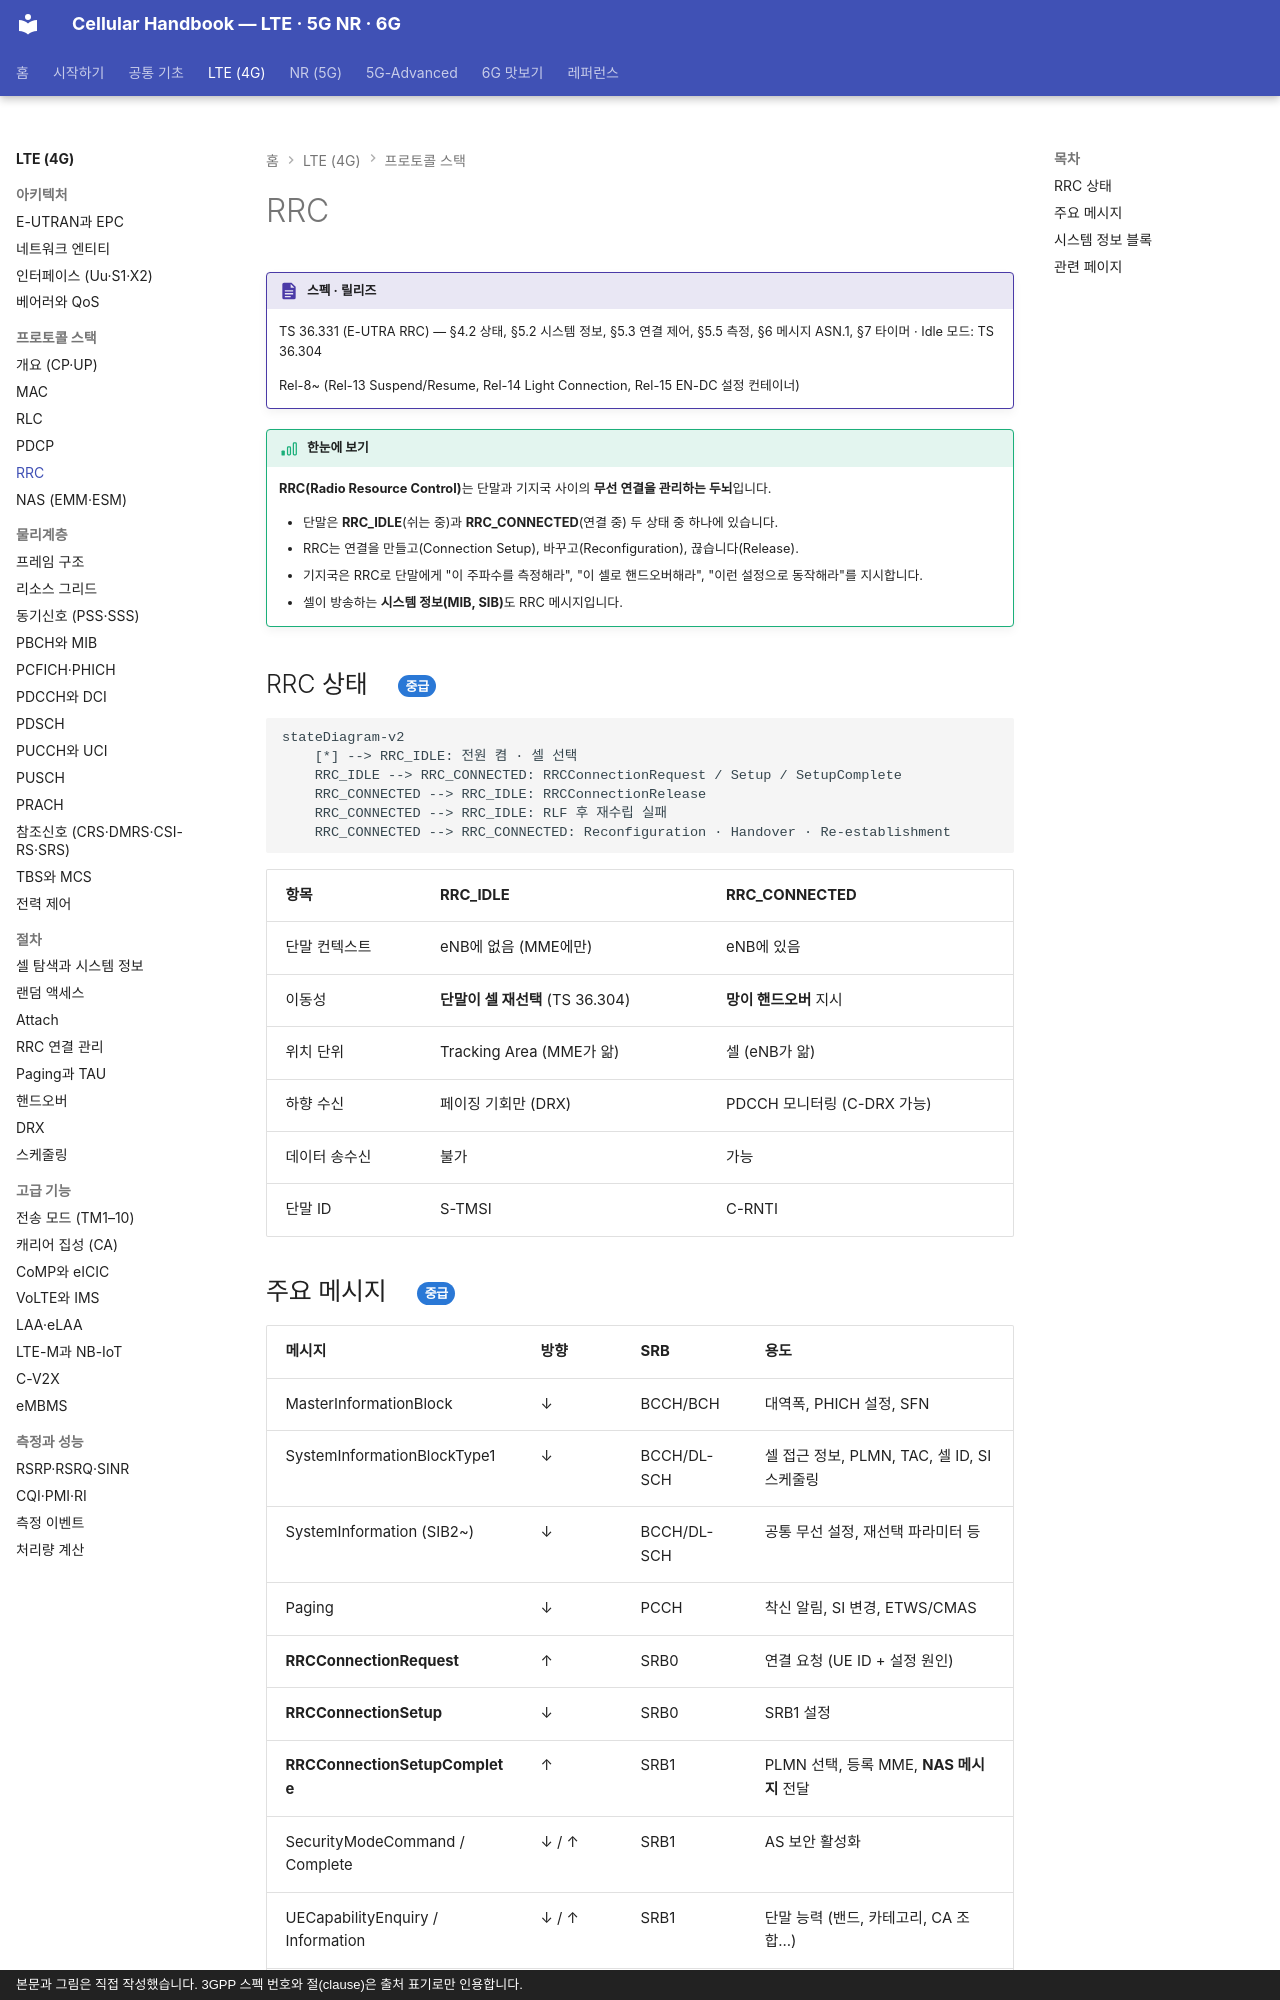

repository: goodhosup/cellular · page: lte/protocol/rrc/index.html · generator: mkdocs · copyright: 본문과 그림은 직접 작성했습니다. 3GPP 스펙 번호와 절(clause)은 출처 표기로만 인용합니다.

# RRC

!!! spec "스펙 · 릴리즈"
    TS 36.331 (E-UTRA RRC) — §4.2 상태, §5.2 시스템 정보, §5.3 연결 제어, §5.5 측정, §6 메시지 ASN.1, §7 타이머 · Idle 모드: TS 36.304

    Rel-8~ (Rel-13 Suspend/Resume, Rel-14 Light Connection, Rel-15 EN-DC 설정 컨테이너)

!!! basic "한눈에 보기"
    **RRC(Radio Resource Control)**는 단말과 기지국 사이의 **무선 연결을 관리하는 두뇌**입니다.

    - 단말은 **RRC_IDLE**(쉬는 중)과 **RRC_CONNECTED**(연결 중) 두 상태 중 하나에 있습니다.
    - RRC는 연결을 만들고(Connection Setup), 바꾸고(Reconfiguration), 끊습니다(Release).
    - 기지국은 RRC로 단말에게 "이 주파수를 측정해라", "이 셀로 핸드오버해라", "이런 설정으로 동작해라"를 지시합니다.
    - 셀이 방송하는 **시스템 정보(MIB, SIB)**도 RRC 메시지입니다.

## RRC 상태 { .l2 }

```mermaid
stateDiagram-v2
    [*] --> RRC_IDLE: 전원 켬 · 셀 선택
    RRC_IDLE --> RRC_CONNECTED: RRCConnectionRequest / Setup / SetupComplete
    RRC_CONNECTED --> RRC_IDLE: RRCConnectionRelease
    RRC_CONNECTED --> RRC_IDLE: RLF 후 재수립 실패
    RRC_CONNECTED --> RRC_CONNECTED: Reconfiguration · Handover · Re-establishment
```

| 항목 | RRC_IDLE | RRC_CONNECTED |
|---|---|---|
| 단말 컨텍스트 | eNB에 없음 (MME에만) | eNB에 있음 |
| 이동성 | **단말이 셀 재선택** (TS 36.304) | **망이 핸드오버** 지시 |
| 위치 단위 | Tracking Area (MME가 앎) | 셀 (eNB가 앎) |
| 하향 수신 | 페이징 기회만 (DRX) | PDCCH 모니터링 (C-DRX 가능) |
| 데이터 송수신 | 불가 | 가능 |
| 단말 ID | S-TMSI | C-RNTI |
